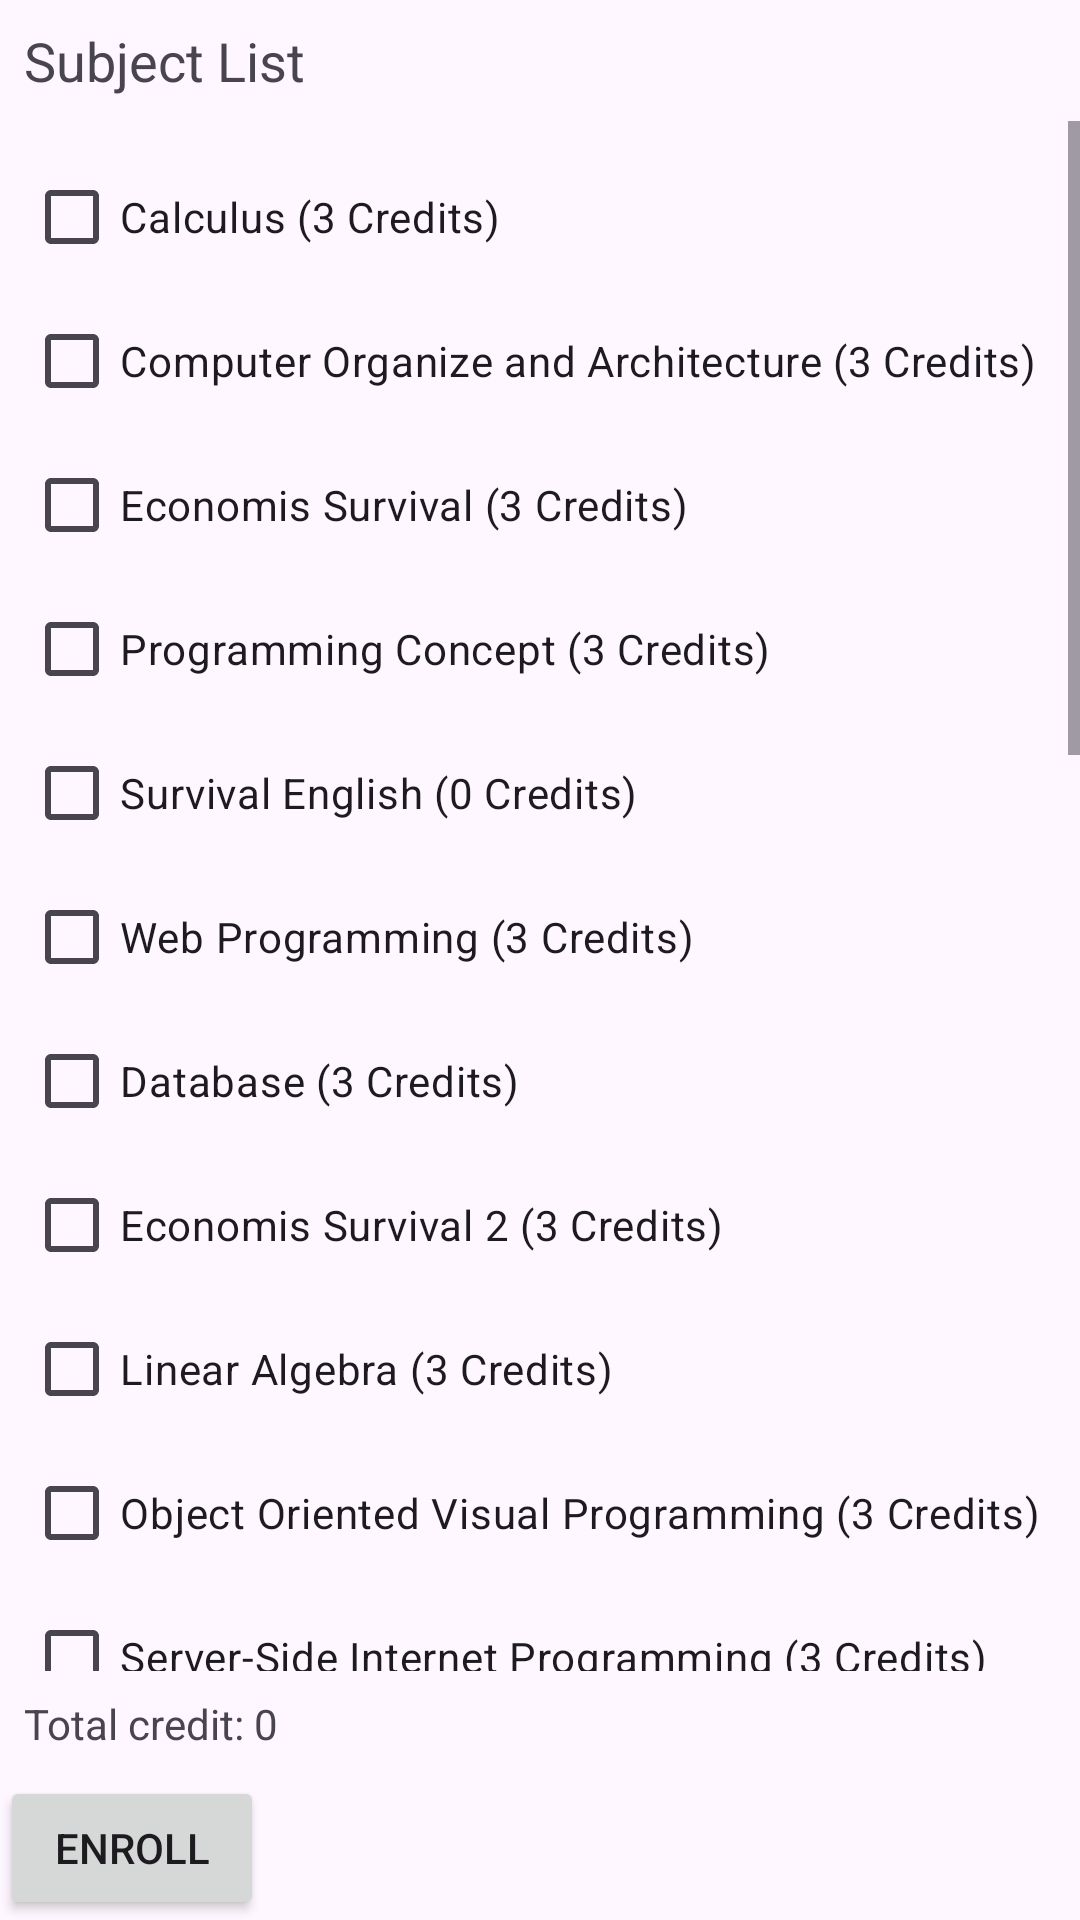

Here is an Android app screen rendered from its layout file. Give the layout XML and the strings, colors and styles it references.
<!-- AndroidManifest.xml: application theme Theme.Enroll -->
<!-- res/layout/activity_enrollment.xml -->
<?xml version="1.0" encoding="utf-8"?>
<LinearLayout xmlns:android="http://schemas.android.com/apk/res/android"
    android:layout_width="match_parent"
    android:layout_height="match_parent"
    android:orientation="vertical">

    <TextView
        android:id="@+id/tvSubjectList"
        android:layout_width="match_parent"
        android:layout_height="wrap_content"
        android:text="Subject List"
        android:textSize="18sp"
        android:padding="8dp" />

    <ScrollView
        android:layout_width="match_parent"
        android:layout_height="0dp"
        android:layout_weight="1">

        <LinearLayout
            android:id="@+id/checkboxContainer"
            android:layout_width="match_parent"
            android:layout_height="wrap_content"
            android:orientation="vertical"
            android:padding="8dp">

            <CheckBox
                android:id="@+id/checkboxCalculus"
                android:layout_width="match_parent"
                android:layout_height="wrap_content"
                android:text="Calculus (3 Credits)"
                android:value="3"/>

            <CheckBox
                android:id="@+id/checkboxCOA"
                android:layout_width="match_parent"
                android:layout_height="wrap_content"
                android:text="Computer Organize and Architecture (3 Credits)"
                android:value="3"/>

            <CheckBox
                android:id="@+id/checkboxES"
                android:layout_width="match_parent"
                android:layout_height="wrap_content"
                android:text="Economis Survival (3 Credits)"
                android:value="3"/>

            <CheckBox
                android:id="@+id/checkboxProCon"
                android:layout_width="match_parent"
                android:layout_height="wrap_content"
                android:text="Programming Concept (3 Credits)"
                android:value="3"/>

            <CheckBox
                android:id="@+id/checkboxSE"
                android:layout_width="match_parent"
                android:layout_height="wrap_content"
                android:text="Survival English (0 Credits)"
                android:value="0"/>

            <CheckBox
                android:id="@+id/checkboxWP"
                android:layout_width="match_parent"
                android:layout_height="wrap_content"
                android:text="Web Programming (3 Credits)"
                android:value="3"/>

            <CheckBox
                android:id="@+id/checkboxDB"
                android:layout_width="match_parent"
                android:layout_height="wrap_content"
                android:text="Database (3 Credits)"
                android:value="3"/>

            <CheckBox
                android:id="@+id/checkboxES2"
                android:layout_width="match_parent"
                android:layout_height="wrap_content"
                android:text="Economis Survival 2 (3 Credits)"
                android:value="3"/>

            <CheckBox
                android:id="@+id/checkboxLinAlgebra"
                android:layout_width="match_parent"
                android:layout_height="wrap_content"
                android:text="Linear Algebra (3 Credits)"
                android:value="3"/>

            <CheckBox
                android:id="@+id/checkboxOOVP"
                android:layout_width="match_parent"
                android:layout_height="wrap_content"
                android:text="Object Oriented Visual Programming (3 Credits)"
                android:value="3"/>

            <CheckBox
                android:id="@+id/checkboxSSIP"
                android:layout_width="match_parent"
                android:layout_height="wrap_content"
                android:text="Server-Side Internet Programming (3 Credits)"
                android:value="3"/>

            <CheckBox
                android:id="@+id/checkboxStatnProb"
                android:layout_width="match_parent"
                android:layout_height="wrap_content"
                android:text="Statistic and Probability (3 Credits)"
                android:value="3"/>

            <CheckBox
                android:id="@+id/checkboxCN"
                android:layout_width="match_parent"
                android:layout_height="wrap_content"
                android:text="Computer Network (3 Credits)"
                android:value="3"/>

            <CheckBox
                android:id="@+id/checkboxSE2"
                android:layout_width="match_parent"
                android:layout_height="wrap_content"
                android:text="Fluency and Speed Development (0 Credits)"
                android:value="0"/>

            <CheckBox
                android:id="@+id/checkboxSE3"
                android:layout_width="match_parent"
                android:layout_height="wrap_content"
                android:text="Accuracy Development (0 Credits)"
                android:value="0"/>

            <CheckBox
                android:id="@+id/checkboxCitizenship"
                android:layout_width="match_parent"
                android:layout_height="wrap_content"
                android:text="Citizenship (2 Credits)"
                android:value="2"/>

            <CheckBox
                android:id="@+id/checkboxPancasila"
                android:layout_width="match_parent"
                android:layout_height="wrap_content"
                android:text="Pancasila (2 Credits)"
                android:value="2"/>

            <CheckBox
                android:id="@+id/checkboxIndonesianLanguage"
                android:layout_width="match_parent"
                android:layout_height="wrap_content"
                android:text="Indonesian Language (3 Credits)"
                android:value="3"/>

            <CheckBox
                android:id="@+id/checkboxSE4"
                android:layout_width="match_parent"
                android:layout_height="wrap_content"
                android:text="Academic Writing (0 Credits)"
                android:value="0"/>

            <CheckBox
                android:id="@+id/checkboxAI"
                android:layout_width="match_parent"
                android:layout_height="wrap_content"
                android:text="Artificial Intelligence (3 Credits)"
                android:value="3"/>

            <CheckBox
                android:id="@+id/checkboxWMP"
                android:layout_width="match_parent"
                android:layout_height="wrap_content"
                android:text="Wireless and Mobile Programming (3 Credits)"
                android:value="3"/>

            <CheckBox
                android:id="@+id/checkboxNM"
                android:layout_width="match_parent"
                android:layout_height="wrap_content"
                android:text="Numerical Methods (3 Credits)"
                android:value="3"/>

            <CheckBox
                android:id="@+id/checkboxDSA"
                android:layout_width="match_parent"
                android:layout_height="wrap_content"
                android:text="Data Structure and Algorithm (3 Credits)"
                android:value="3"/>

            <CheckBox
                android:id="@+id/checkboxNS"
                android:layout_width="match_parent"
                android:layout_height="wrap_content"
                android:text="Network Security (3 Credits)"
                android:value="3"/>

            <CheckBox
                android:id="@+id/checkbox3D"
                android:layout_width="match_parent"
                android:layout_height="wrap_content"
                android:text="3D Computer Graphics and Animation (3 Credits)"
                android:value="3"/>

            <CheckBox
                android:id="@+id/checkboxSoftwareE"
                android:layout_width="match_parent"
                android:layout_height="wrap_content"
                android:text="Software Engineering (3 Credits)"
                android:value="3"/>
        </LinearLayout>
    </ScrollView>

    <TextView
        android:id="@+id/tvTotalCredit"
        android:layout_width="wrap_content"
        android:layout_height="wrap_content"
        android:text="Total credit: 0"
        android:padding="8dp" />

    <Button
        android:id="@+id/btnEnroll"
        android:layout_width="wrap_content"
        android:layout_height="wrap_content"
        android:text="Enroll" />
</LinearLayout>
<!-- resources referenced by this layout -->
<resources>
  <style name="Theme.Enroll" parent="Base.Theme.Enroll" />
  <style name="Base.Theme.Enroll" parent="Theme.Material3.DayNight.NoActionBar">
          
          
      </style>
</resources>
